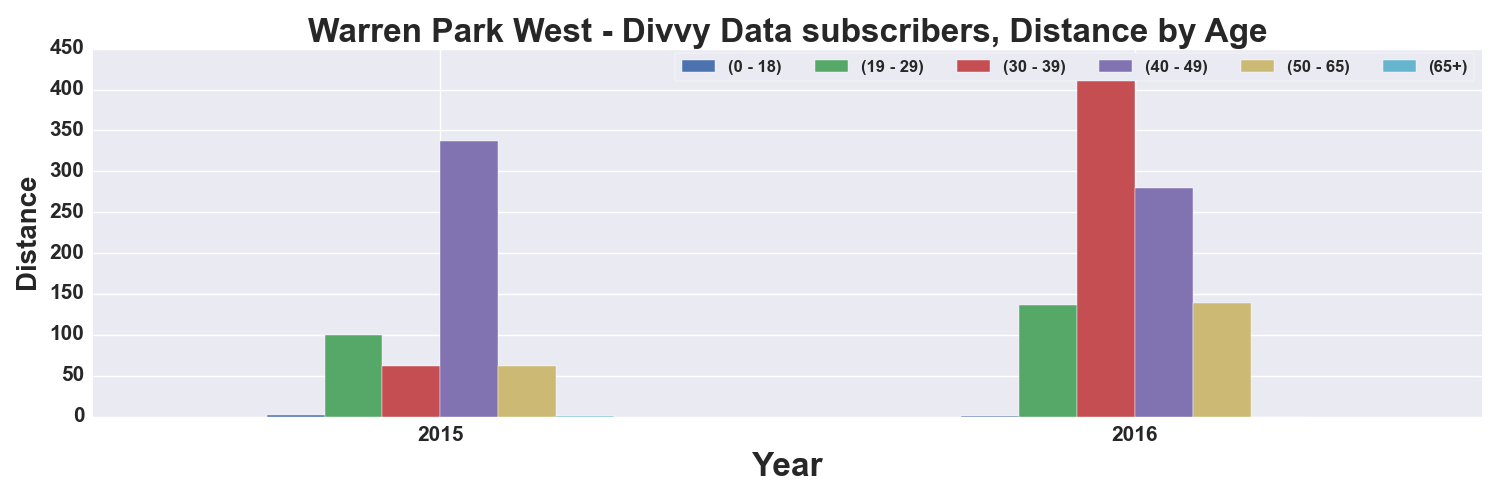

Values plotted in this chart, from the file beside it:
, START TIME YEAR, DISTANCE_Miles, DISTANCE_Miles, DISTANCE_Miles, DISTANCE_Miles, DISTANCE_Miles, DISTANCE_Miles
AGE_GROUP, , 0 - 18, 19 - 29, 30 - 39, 40 - 49, 50 - 65, 65+
0, 2015, 1.465, 100.3, 61.72, 337.5, 61.64, 1.073
1, 2016, 0.4565, 136.1, 423.1, 279.9, 138.5, 
